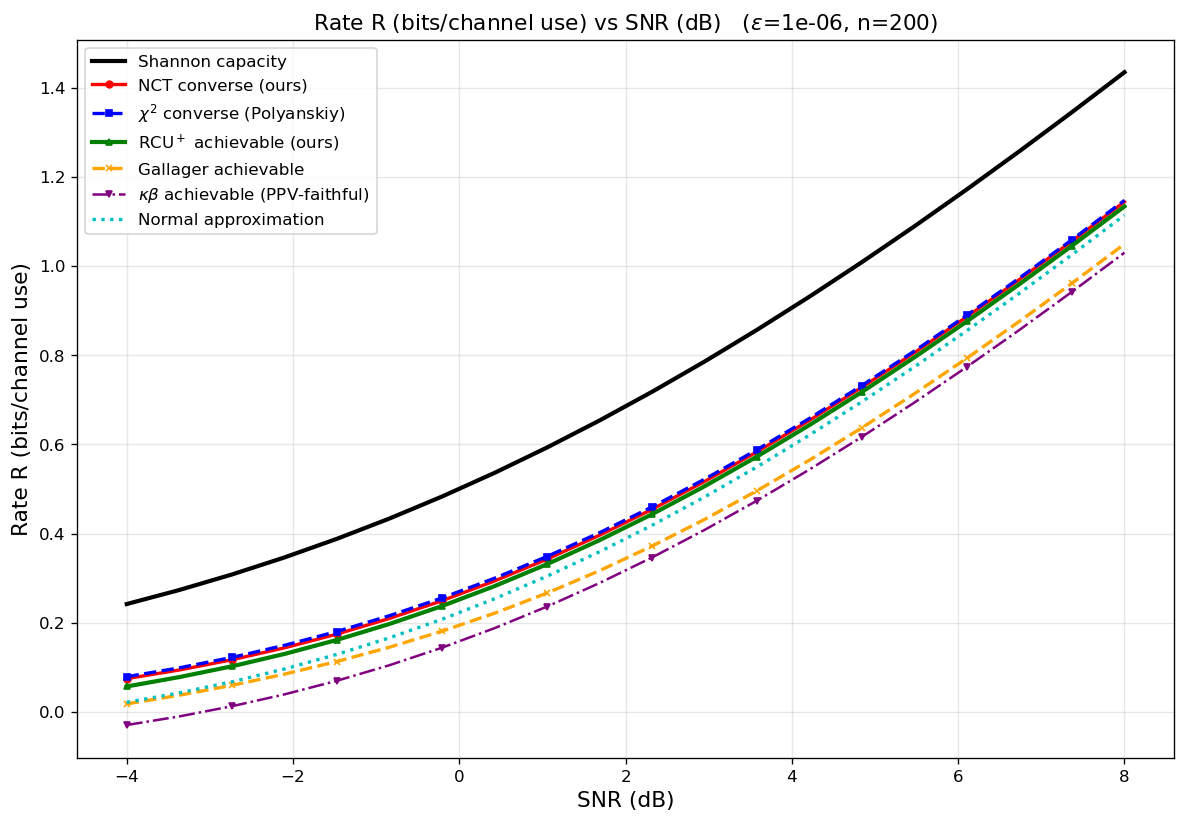

The data file committed next to this chart (first rows):
curve, epsilon, n, snr_db, rate_bits
Shannon capacity, 1e-06, 200, -4, 0.2417
Shannon capacity, 1e-06, 200, -3.368, 0.2732
Shannon capacity, 1e-06, 200, -2.737, 0.3079
Shannon capacity, 1e-06, 200, -2.105, 0.3461
Shannon capacity, 1e-06, 200, -1.474, 0.3879
Shannon capacity, 1e-06, 200, -0.8421, 0.4335
Shannon capacity, 1e-06, 200, -0.2105, 0.4827
Shannon capacity, 1e-06, 200, 0.4211, 0.5358
Shannon capacity, 1e-06, 200, 1.053, 0.5927
Shannon capacity, 1e-06, 200, 1.684, 0.6533
Shannon capacity, 1e-06, 200, 2.316, 0.7177
Shannon capacity, 1e-06, 200, 2.947, 0.7855
Shannon capacity, 1e-06, 200, 3.579, 0.8568
Shannon capacity, 1e-06, 200, 4.211, 0.9313
Shannon capacity, 1e-06, 200, 4.842, 1.009
Shannon capacity, 1e-06, 200, 5.474, 1.089
Shannon capacity, 1e-06, 200, 6.105, 1.172
Shannon capacity, 1e-06, 200, 6.737, 1.258
Shannon capacity, 1e-06, 200, 7.368, 1.345
Shannon capacity, 1e-06, 200, 8, 1.435
NCT converse (ours), 1e-06, 200, -4, 0.07439
NCT converse (ours), 1e-06, 200, -3.368, 0.09376
NCT converse (ours), 1e-06, 200, -2.737, 0.1166
NCT converse (ours), 1e-06, 200, -2.105, 0.1434
NCT converse (ours), 1e-06, 200, -1.474, 0.1742
NCT converse (ours), 1e-06, 200, -0.8421, 0.2094
NCT converse (ours), 1e-06, 200, -0.2105, 0.249
NCT converse (ours), 1e-06, 200, 0.4211, 0.2933
NCT converse (ours), 1e-06, 200, 1.053, 0.3423
NCT converse (ours), 1e-06, 200, 1.684, 0.3959
NCT converse (ours), 1e-06, 200, 2.316, 0.454
NCT converse (ours), 1e-06, 200, 2.947, 0.5165
NCT converse (ours), 1e-06, 200, 3.579, 0.5831
NCT converse (ours), 1e-06, 200, 4.211, 0.6537
NCT converse (ours), 1e-06, 200, 4.842, 0.728
NCT converse (ours), 1e-06, 200, 5.474, 0.8056
NCT converse (ours), 1e-06, 200, 6.105, 0.8864
NCT converse (ours), 1e-06, 200, 6.737, 0.9699
NCT converse (ours), 1e-06, 200, 7.368, 1.056
NCT converse (ours), 1e-06, 200, 8, 1.144
$\chi^2$ converse (Polyanskiy), 1e-06, 200, -4, 0.07873
$\chi^2$ converse (Polyanskiy), 1e-06, 200, -3.368, 0.09858
$\chi^2$ converse (Polyanskiy), 1e-06, 200, -2.737, 0.1219
$\chi^2$ converse (Polyanskiy), 1e-06, 200, -2.105, 0.149
$\chi^2$ converse (Polyanskiy), 1e-06, 200, -1.474, 0.1801
$\chi^2$ converse (Polyanskiy), 1e-06, 200, -0.8421, 0.2155
$\chi^2$ converse (Polyanskiy), 1e-06, 200, -0.2105, 0.2552
$\chi^2$ converse (Polyanskiy), 1e-06, 200, 0.4211, 0.2995
$\chi^2$ converse (Polyanskiy), 1e-06, 200, 1.053, 0.3483
$\chi^2$ converse (Polyanskiy), 1e-06, 200, 1.684, 0.4016
$\chi^2$ converse (Polyanskiy), 1e-06, 200, 2.316, 0.4594
$\chi^2$ converse (Polyanskiy), 1e-06, 200, 2.947, 0.5216
$\chi^2$ converse (Polyanskiy), 1e-06, 200, 3.579, 0.5879
$\chi^2$ converse (Polyanskiy), 1e-06, 200, 4.211, 0.6581
$\chi^2$ converse (Polyanskiy), 1e-06, 200, 4.842, 0.732
$\chi^2$ converse (Polyanskiy), 1e-06, 200, 5.474, 0.8094
$\chi^2$ converse (Polyanskiy), 1e-06, 200, 6.105, 0.8899
$\chi^2$ converse (Polyanskiy), 1e-06, 200, 6.737, 0.9732
$\chi^2$ converse (Polyanskiy), 1e-06, 200, 7.368, 1.059
$\chi^2$ converse (Polyanskiy), 1e-06, 200, 8, 1.147
... 80 more rows
